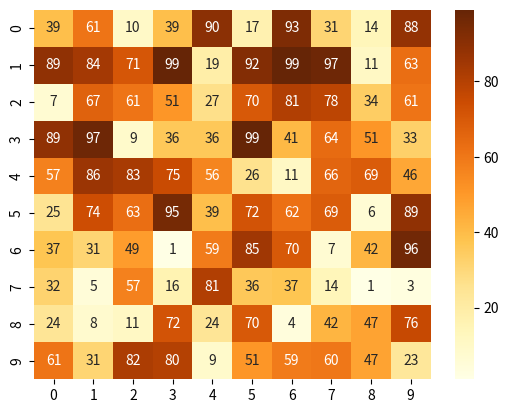

Here is the Python script that generated this plot:
import seaborn as sns
import matplotlib.pyplot as plt
import numpy as np
import pandas as pd
data=np.random.randint(low=1,high=100,size=(10,10))
dd=pd.DataFrame(data)
print(dd)
sns.heatmap(data=data,cmap="YlOrBr",annot=True,xticklabels=True,yticklabels=True)
#https://loading.io/color/feature/YlOrBr-6/
plt.show()